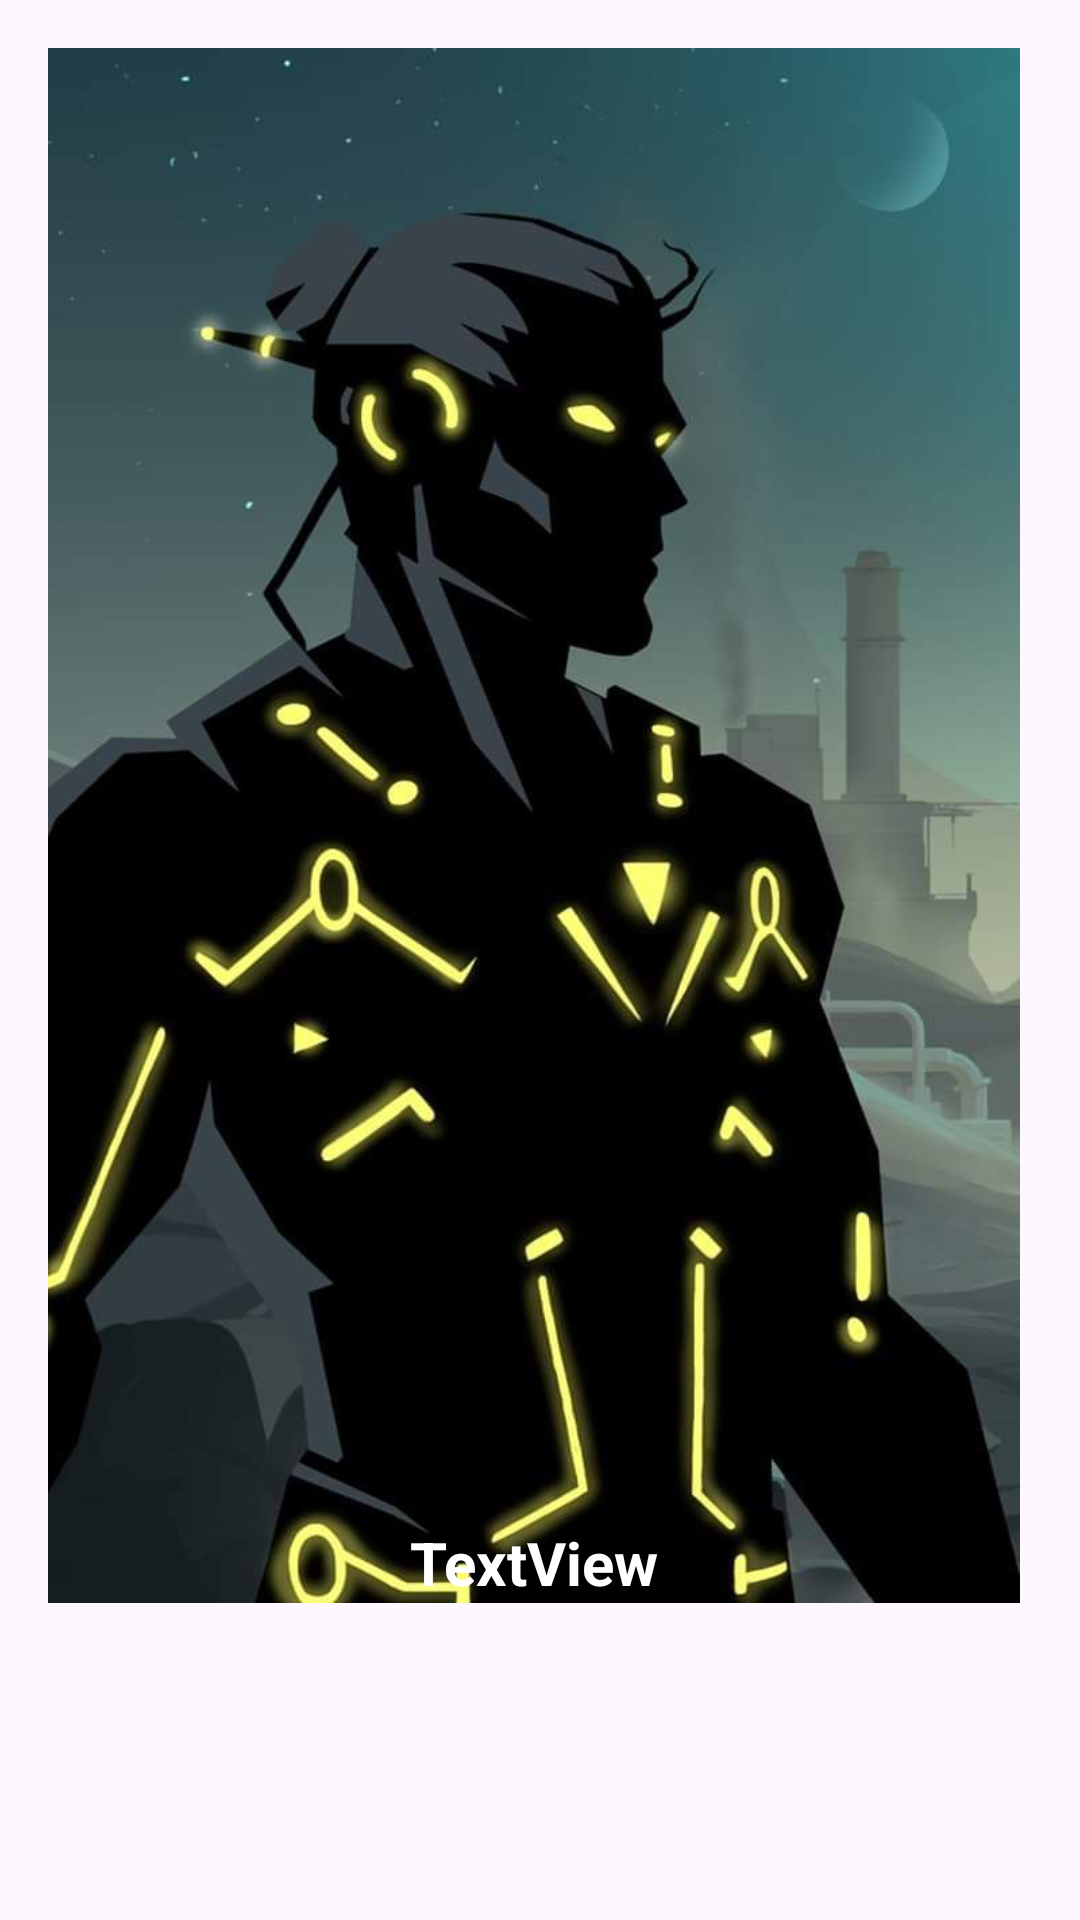

Layout XML and referenced resources for this Android screen:
<!-- AndroidManifest.xml: application theme Theme.LoginRoute -->
<!-- res/layout/activity_stories_layout.xml -->
<?xml version="1.0" encoding="utf-8"?>
<androidx.constraintlayout.widget.ConstraintLayout xmlns:android="http://schemas.android.com/apk/res/android"
    xmlns:app="http://schemas.android.com/apk/res-auto"
    xmlns:tools="http://schemas.android.com/tools"
    android:layout_width="wrap_content"
    android:layout_height="wrap_content"
    >

    <ImageView
        android:id="@+id/story"
        android:layout_width="0dp"
        android:layout_height="wrap_content"
        app:layout_constraintStart_toStartOf="parent"
        app:layout_constraintTop_toTopOf="parent"
        android:layout_margin="16dp"
        android:src="@drawable/shadowfuture"
        android:adjustViewBounds="true"
        app:layout_constraintWidth_percent="0.9"
         />

    <TextView
        android:id="@+id/nameofstory"
        android:layout_width="wrap_content"
        android:layout_height="wrap_content"
        android:text="TextView"
        android:textColor="@color/white"
        android:textSize="20dp"
        android:textStyle="bold"
        app:layout_constraintBottom_toBottomOf="@+id/story"
        app:layout_constraintEnd_toEndOf="@+id/story"
        app:layout_constraintStart_toStartOf="@+id/story" />


</androidx.constraintlayout.widget.ConstraintLayout>
<!-- resources referenced by this layout -->
<resources>
  <!-- drawable shadowfuture: jpg bitmap (drawable, 47775 bytes) -->
  <style name="Theme.LoginRoute" parent="Base.Theme.LoginRoute" />
  <style name="Base.Theme.LoginRoute" parent="Theme.Material3.DayNight.NoActionBar">
          
          
      </style>
  <!-- not gathered from this repository: default colours our renderer supplied (Android Studio template values) -->
  <color name="white">#FFFFFFFF</color>
</resources>
